Run: headless pygame with SDL's dummy video driver; simulated clock (each Clock.tick advances the game by its frame time, no real sleeping); random seed 0; keys injected as events and as key.get_pressed() state; no mouse input.
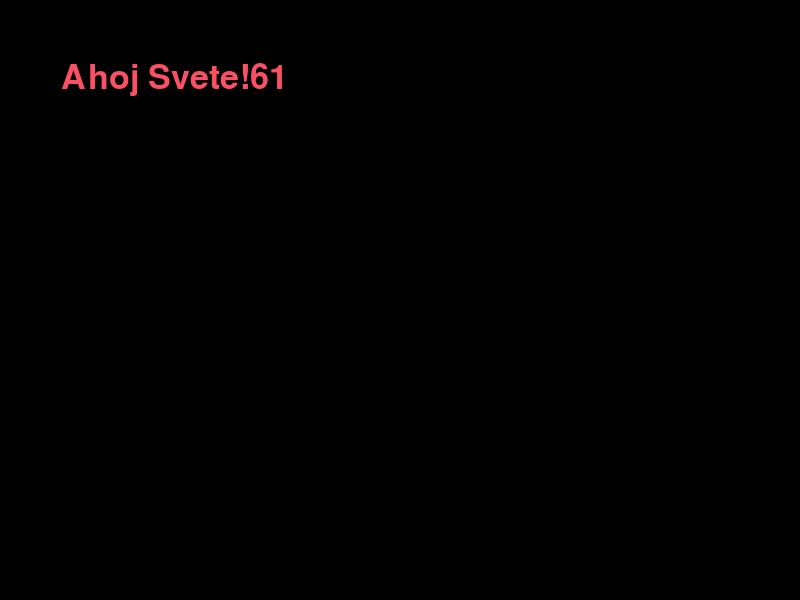
Frame 1 of 4 · flips 1–60 · no input
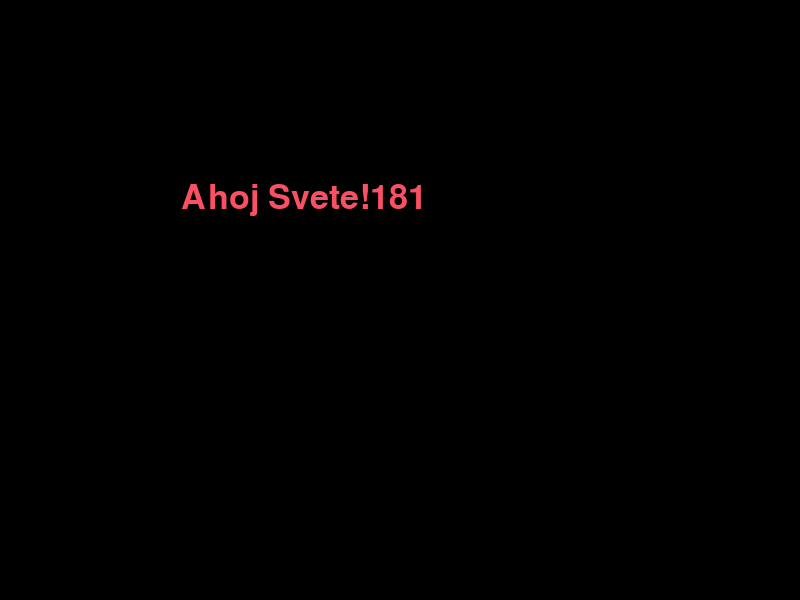
Frame 2 of 4 · flips 61–180 · tapped SPACE, RETURN · held RIGHT (→), D
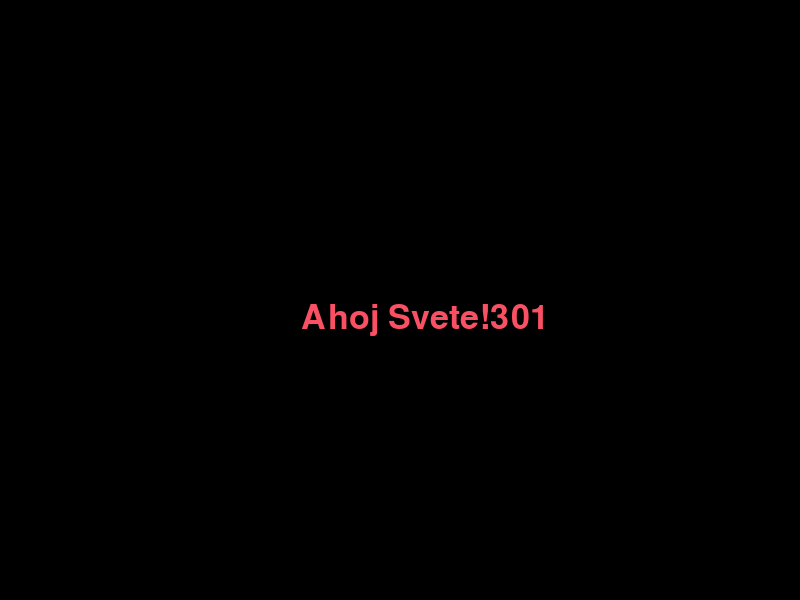
Frame 3 of 4 · flips 181–300 · held DOWN (↓), S
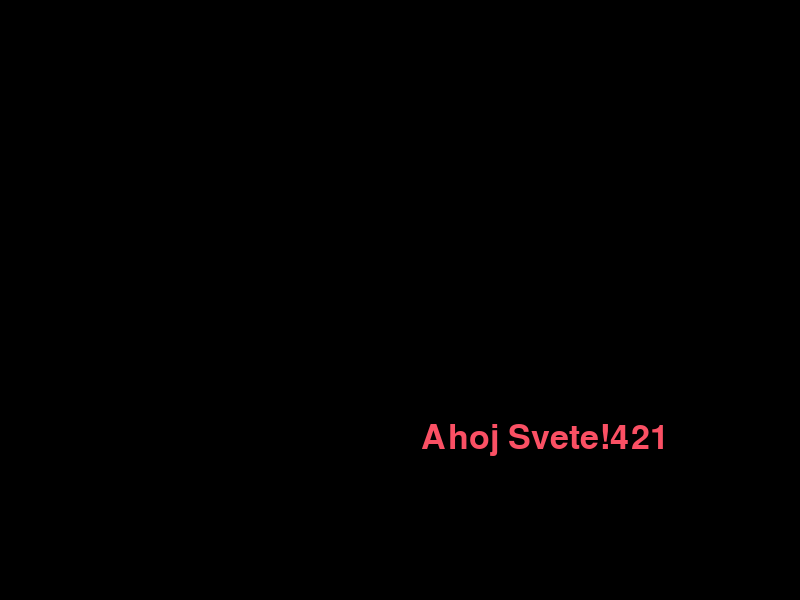
Frame 4 of 4 · flips 301–420 · held LEFT (←), A, UP (↑), W

The pygame program that drew these frames:

import pygame

pygame.init()
BLACK = (0,0,0)
PURPLE = (150, 10, 100)


screen = pygame.display.set_mode((800,600))
pygame.display.set_caption("Ahoj svete!")
screen.fill(PURPLE)



running = True

i = 1
# cyklus udrzujici okno v chodu
while running:
    # Event
    for event in pygame.event.get():
        print(event)
        if event.type == pygame.QUIT:
            running = False
    
    i+=1
    # Update
    myfont = pygame.font.SysFont("None",50)
    textik = myfont.render(f"Ahoj Svete!{i}",True, (250,80,100))
    

    # Render
    screen.fill((0,0,0))
    screen.blit(textik,(0+i,0+i))
    

    pygame.display.update()
    



pygame.quit()
